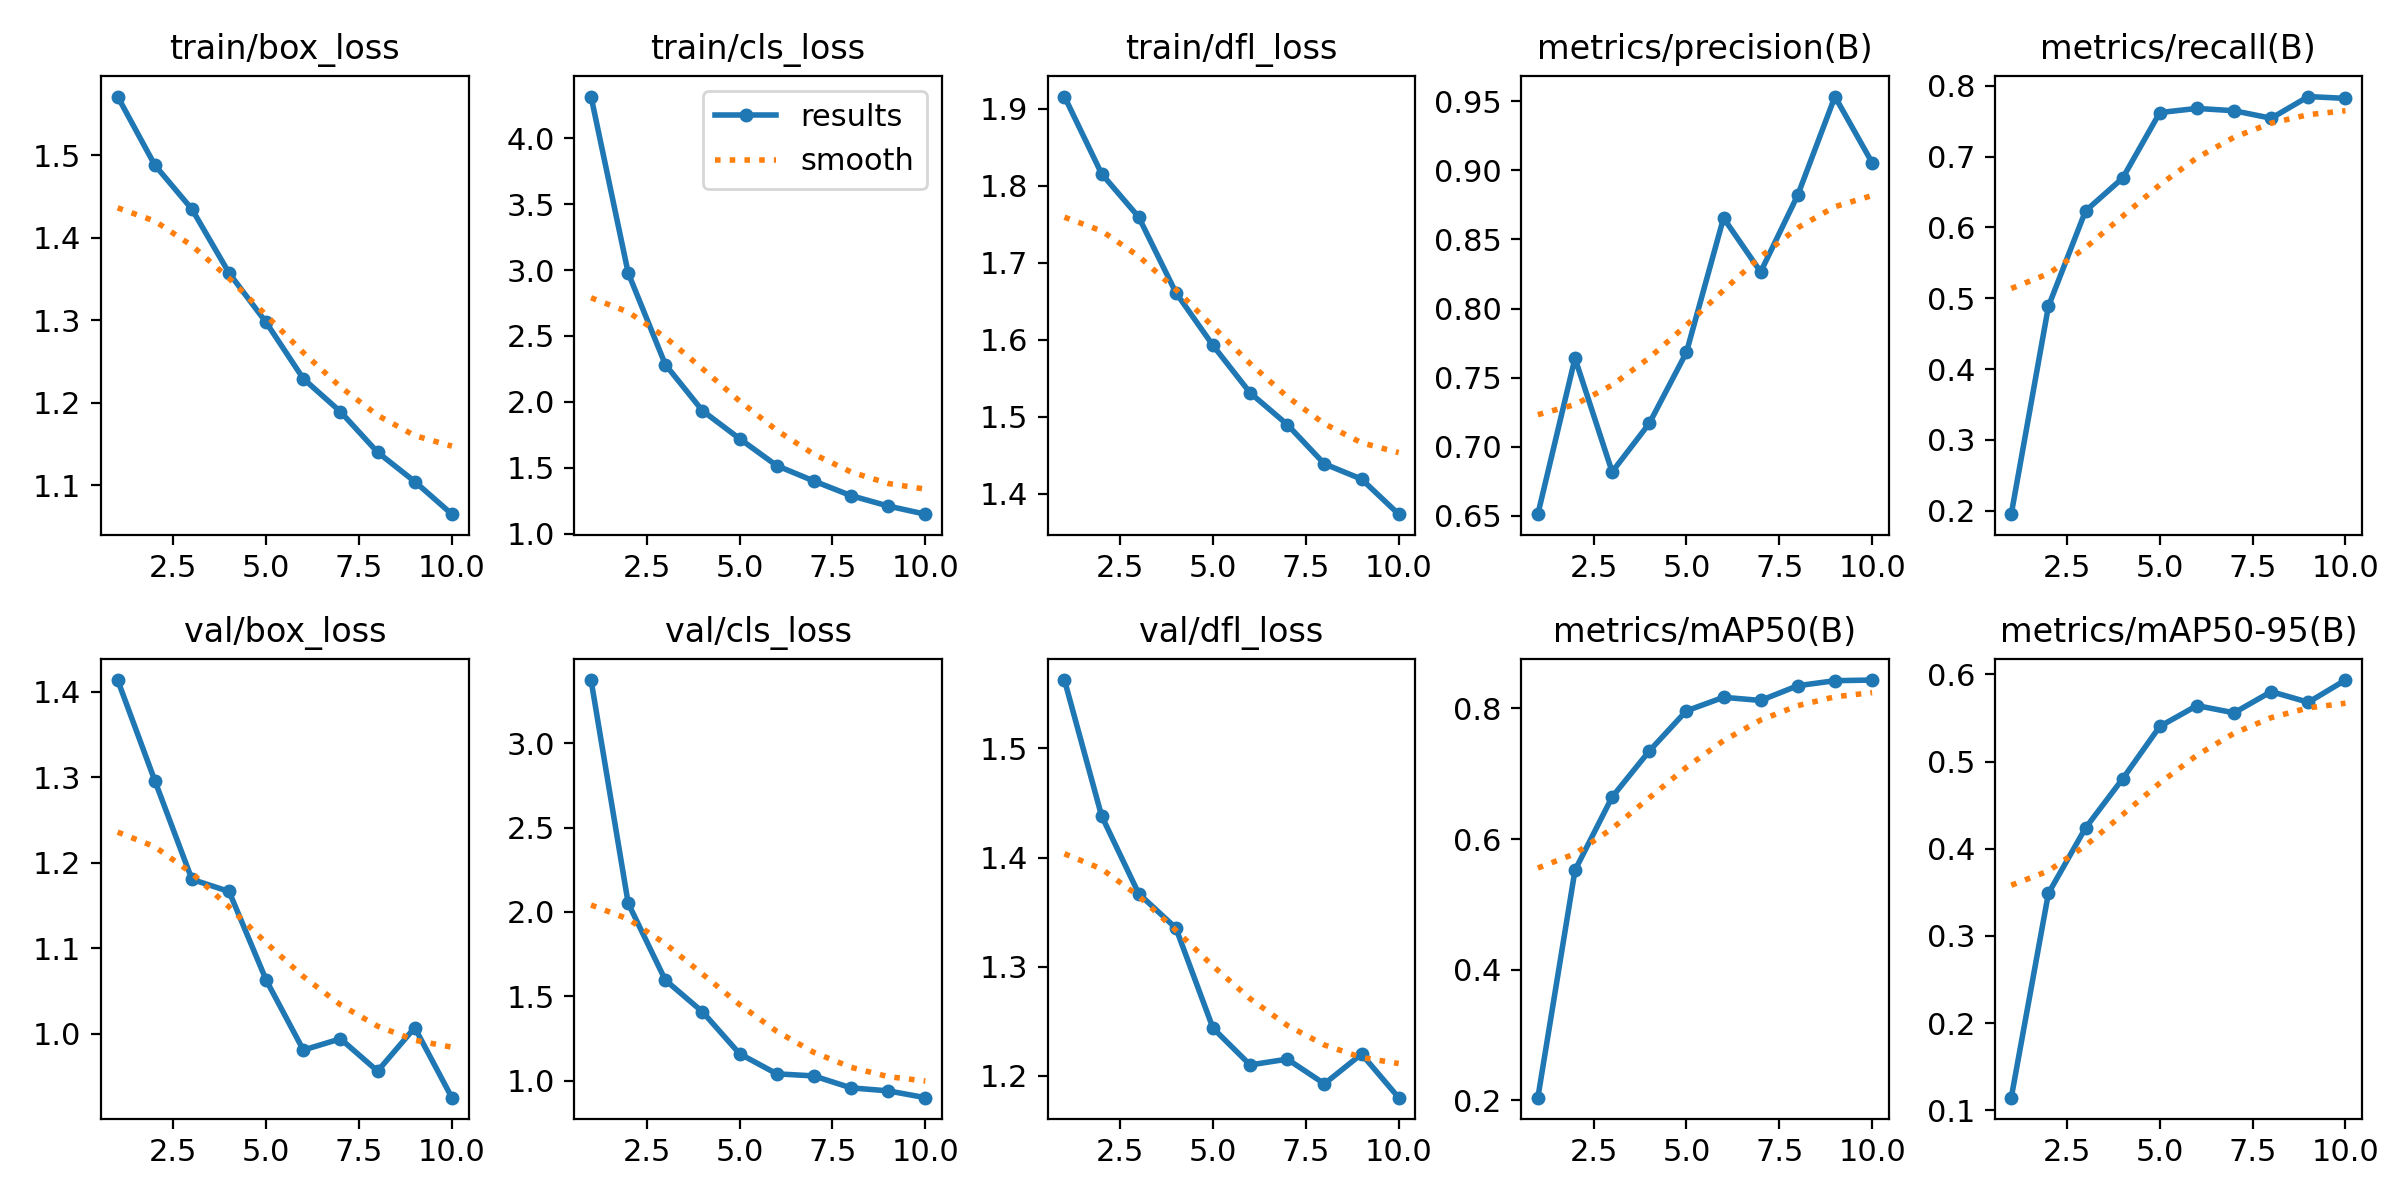

Data behind this chart, as committed beside it:
epoch, train/box_loss, train/cls_loss, train/dfl_loss, metrics/precision(B), metrics/recall(B), metrics/mAP50(B), metrics/mAP50-95(B), val/box_loss, val/cls_loss, val/dfl_loss, lr/pg0, lr/pg1, lr/pg2
1, 1.571, 4.315, 1.916, 0.6512, 0.1953, 0.2042, 0.1145, 1.414, 3.373, 1.563, 8.2938e-05, 8.2938e-05, 8.2938e-05
2, 1.488, 2.978, 1.816, 0.7641, 0.4884, 0.5523, 0.3488, 1.296, 2.052, 1.438, 0.0001498, 0.0001498, 0.0001498
3, 1.435, 2.284, 1.759, 0.6818, 0.6232, 0.6644, 0.4239, 1.181, 1.597, 1.367, 0.0002002, 0.0002002, 0.0002002
4, 1.357, 1.933, 1.661, 0.7169, 0.6696, 0.7348, 0.4802, 1.167, 1.409, 1.335, 0.0001757, 0.0001757, 0.0001757
5, 1.297, 1.721, 1.593, 0.7683, 0.7621, 0.7963, 0.5403, 1.063, 1.161, 1.244, 0.0001757, 0.0001757, 0.0001757
6, 1.229, 1.517, 1.531, 0.8655, 0.7679, 0.817, 0.5642, 0.981, 1.042, 1.21, 0.000151, 0.000151, 0.000151
7, 1.189, 1.401, 1.49, 0.8265, 0.7647, 0.8122, 0.5559, 0.9941, 1.03, 1.215, 0.0001263, 0.0001263, 0.0001263
8, 1.14, 1.29, 1.439, 0.8822, 0.754, 0.8348, 0.5802, 0.9564, 0.959, 1.193, 0.0001015, 0.0001015, 0.0001015
9, 1.105, 1.211, 1.419, 0.9534, 0.7847, 0.8424, 0.568, 1.007, 0.9412, 1.22, 7.675e-05, 7.675e-05, 7.675e-05
10, 1.065, 1.149, 1.374, 0.9056, 0.7821, 0.8434, 0.5935, 0.9253, 0.901, 1.18, 5.2e-05, 5.2e-05, 5.2e-05
